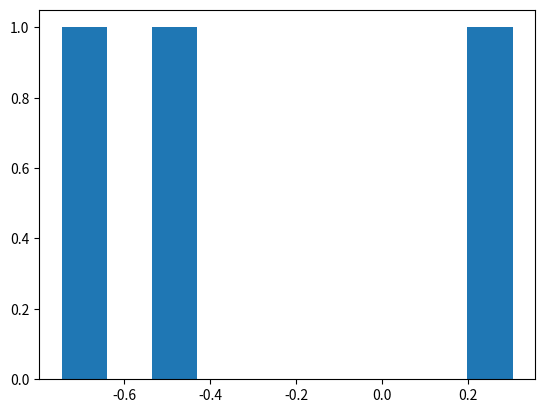

Write the Python code that produced this figure. (Note: this script raises an exception after producing the figure.)
# https://jeremykun.com/2016/02/08/big-dimensions-and-what-you-can-do-about-it/
import random
import numpy as np
import pandas as pd
import seaborn as sns
import matplotlib.pyplot as plt
plt.ion()


import matplotlib

matplotlib.rcsetup.all_backends

matplotlib.get_backend()

matplotlib.matplotlib_fname()

 
def randUnitCube(n):
   return [(random.random() - 0.5)*2 for _ in range(n)]
 
def sphereCubeRatio(n, numSamples):
   randomSample = [randUnitCube(n) for _ in range(numSamples)]
   return sum(1 for x in randomSample if sum(a**2 for a in x) >= 1) / numSamples


dat = randUnitCube(3)
plt.clf()
plt.hist(dat)

sphereCubeRatio( 1, 3)

n = 3
numSamples = 100
randomSample = [randUnitCube(n) for _ in range(numSamples)]
[1 for x in randomSample if sum(a**2 for a in x) >= 1]

for x in randomSample:
    print( sum( a**2 for a in x))

randomSample[1]^2



n = 3
numSamples = 100000
randomSample = np.random.uniform(low=-1, high=1, size=(n, numSamples))
outside_sphere = np.sum(randomSample**2, axis=0) >= 1
1 - np.sum(outside_sphere.astype(int)) / numSamples

def sphereCubeRatio(n, numSamples):
    randomSample = np.random.uniform(low=-1, high=1, size=(n, numSamples))
    outside_sphere = np.sum(randomSample**2, axis=0) >= 1
    return 1 - np.sum(outside_sphere.astype(int)) / numSamples


dims = range(2, 20)
ratio = [ sphereCubeRatio(n, 1000000) for n in dims]

plt.clf()
plt.yscale('log')
plt.ylim(1e-10,1)
plt.scatter(dims,ratio)


import random
import math
import numpy
 
def randomSubspace(subspaceDimension, ambientDimension):
   return numpy.random.normal(0, 1, size=(subspaceDimension, ambientDimension))
 
def project(v, subspace):
   subspaceDimension = len(subspace)
   return (1 / math.sqrt(subspaceDimension)) * subspace.dot(v)
